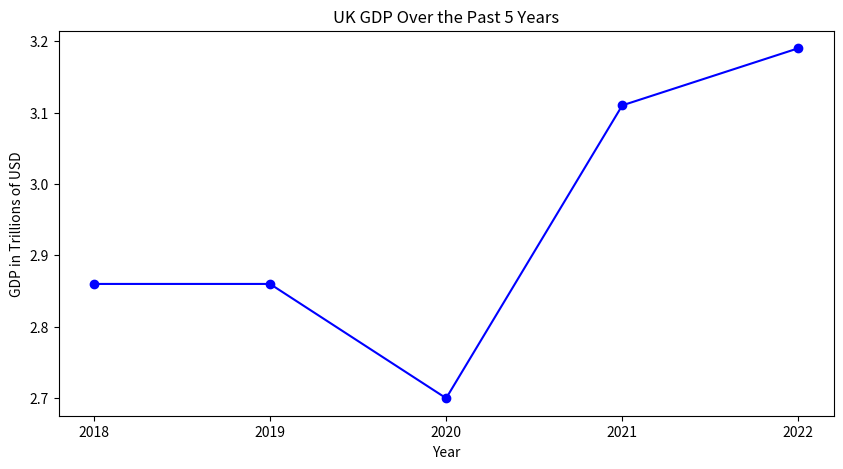

Generate this figure with matplotlib:
import matplotlib.pyplot as plt

# Data for the UK's GDP over the past 5 years (in trillions USD)
years = ['2018', '2019', '2020', '2021', '2022']
gdp = [2.86, 2.86, 2.70, 3.11, 3.19]  # Example data

# Create a line graph
plt.figure(figsize=(10, 5))
plt.plot(years, gdp, marker='o', linestyle='-', color='b')

# Add title and labels
plt.title('UK GDP Over the Past 5 Years')
plt.xlabel('Year')
plt.ylabel('GDP in Trillions of USD')

# Save the graph to an image file
plt.savefig('uk_gdp_line_graph.png')

# Show the graph
plt.show()
